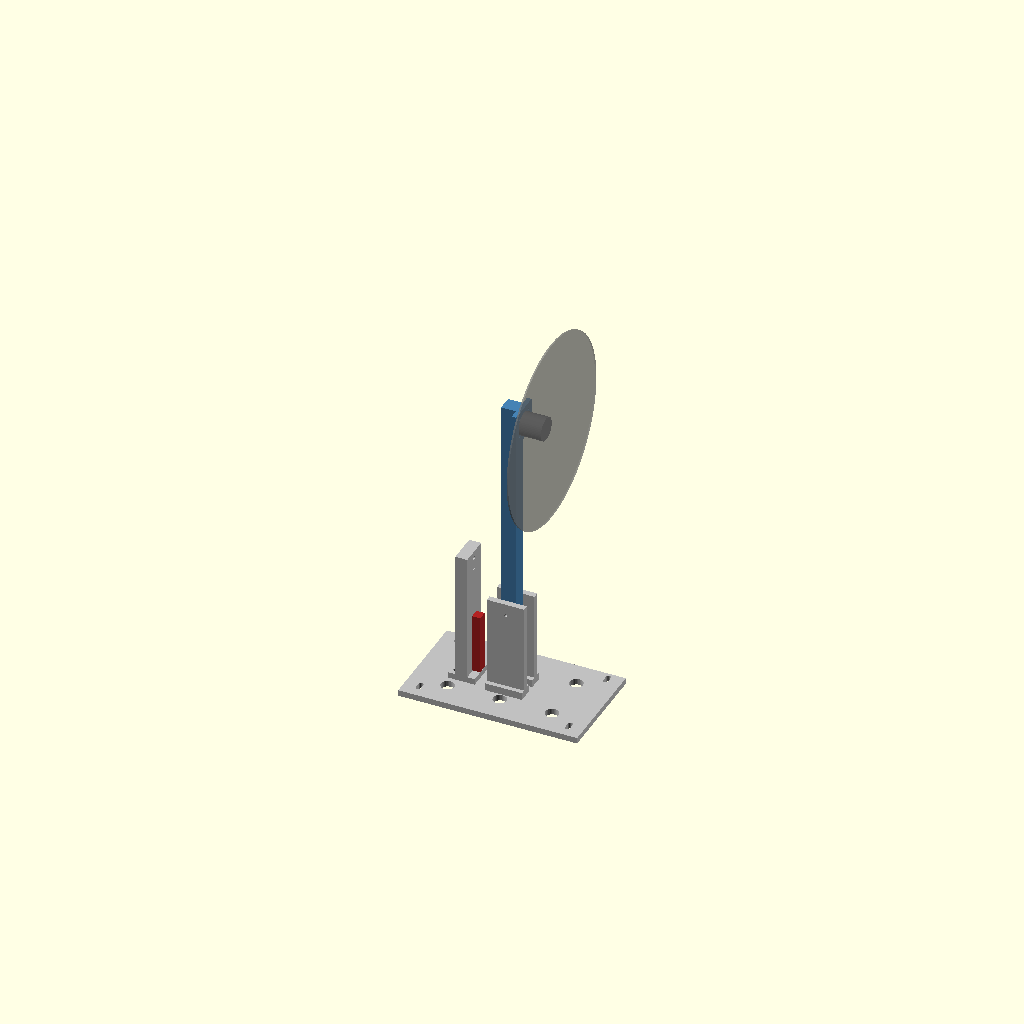
Cell 1: the model at its default parameters.
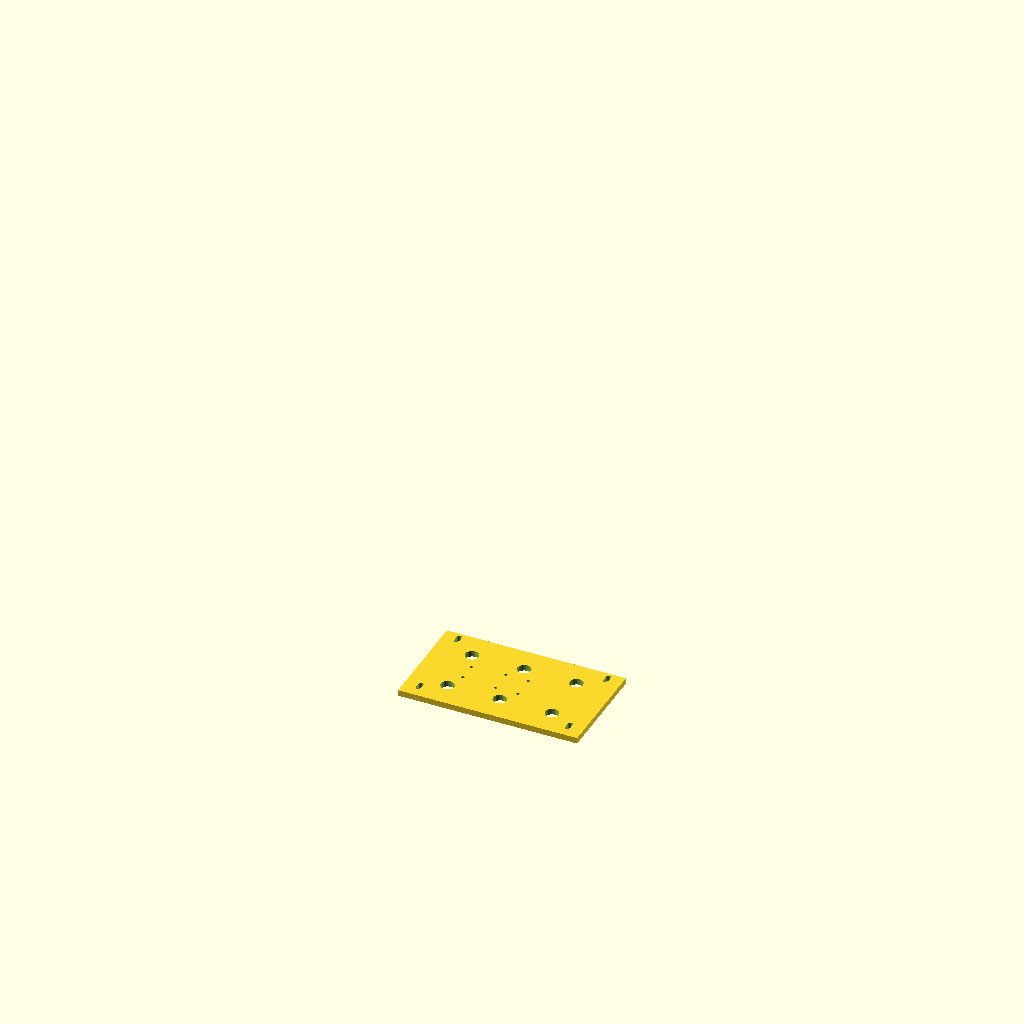
Cell 2: PART = "base" (everything else at default).
All cells are drawn from one camera (rotation 55°, 0°, 25°, orthographic, colour scheme Cornfield), so only the parameter changes between them.
OpenSCAD source file cad/archive_v1/banc_essai.scad:
// Banc d'essai moteur à bras pivotant 3:1 — Dassault UAV Challenge, équipe ISEP
// OpenSCAD >= 2021. Chaque pièce se rend seule avec la variable PART (menu Customizer ou -D PART="bras").
// Impression : PETG ou PETG-CF, 3 parois, 30 % remplissage ; base en 2 moitiés si le plateau < 250 mm.
// Principe : moteur en haut d'un bras pivotant (300 mm au-dessus de l'axe), bas du bras (100 mm sous l'axe)
// en appui sur une cellule de charge barre 20 kg montée verticalement. Force cellule = 3 x poussée.
// Validation : à vérifier avec une masse connue suspendue au plateau moteur par une poulie (voir notice).

PART = "assemblage";   // ["assemblage","base","montant","bras","plateau_moteur","poteau_cellule","bague_axe"]

// ---- paramètres (mm)
base_l = 240; base_w = 140; base_t = 8;
tower_w = 50; tower_t = 8; tower_h = 130; axle_z = 114; axle_d = 4.3;      // axe M4
arm_sec = 20; arm_wall = 2.4; arm_up = 300; arm_down = 100;
plate = 44; plate_t = 6;
cell_l = 80; cell_w = 12.7; cell_h = 12.7; cell_post_x = -46;            // cellule barre standard 80x12.7x12.7
gap = 1.0;                                                               // jeu bras / montants

module hole(d, h) cylinder(d = d, h = h, $fn = 32);

module base() {
  difference() {
    cube([base_l, base_w, base_t], center = false);
    // trous montants (2 x 2 M4), poteau cellule (2 M4), fixation table (4 lumières M6)
    for (s = [-1, 1]) for (x = [-15, 15]) translate([base_l/2 + x, base_w/2 + s*(arm_sec/2 + gap + tower_t/2), -1]) hole(4.3, base_t + 2);
    for (y = [-12, 12]) translate([base_l/2 + cell_post_x - 8 - cell_h/2, base_w/2 + y, -1]) hole(4.3, base_t + 2);
    for (x = [20, base_l - 20]) for (y = [15, base_w - 15]) translate([x, y, -1]) hull() { hole(6.5, base_t + 2); translate([0, 8, 0]) hole(6.5, base_t + 2); }
    // alléger
    for (x = [50, 120, 190]) for (y = [35, 105]) translate([x, y, -1]) hole(18, base_t + 2);
  }
}

module montant() {
  difference() {
    union() {
      cube([tower_w, tower_t, tower_h]);
      translate([0, -6, 0]) cube([tower_w, tower_t + 12, 10]);               // semelle
    }
    translate([tower_w/2, -1, axle_z]) rotate([-90, 0, 0]) hole(axle_d, tower_t + 2);
    for (x = [tower_w/2 - 15, tower_w/2 + 15]) translate([x, tower_t/2, -1]) hole(4.3, 12);
    // bague de palier imprimée en option : logement 8 mm
    translate([tower_w/2, tower_t - 2, axle_z]) rotate([-90, 0, 0]) hole(8.2, 3);
  }
}

module bras() {
  L = arm_up + arm_down;
  difference() {
    union() {
      cube([arm_sec, arm_sec, L]);
      translate([arm_sec, -plate/2 + arm_sec/2, L - plate]) cube([plate_t, plate, plate]);      // plateau moteur vertical, moteur vers +x
    }
    translate([arm_wall, arm_wall, -1]) cube([arm_sec - 2*arm_wall, arm_sec - 2*arm_wall, L - plate - 10]); // creux
    translate([-1, arm_sec/2, arm_down]) rotate([0, 90, 0]) hole(axle_d, arm_sec + 2);          // axe
    // trames moteur sur le plateau : 12x12, 16x16, 19x19, 25x25 (M3) + passage d'axe 8 mm
    for (p = [12, 16, 19, 25]) for (sx = [-1, 1]) for (sy = [-1, 1])
      translate([arm_sec - 1, arm_sec/2 + sx*p/2, L - plate/2 + sy*p/2]) rotate([0, 90, 0]) hole(3.2, plate_t + 2);
    translate([arm_sec - 1, arm_sec/2, L - plate/2]) rotate([0, 90, 0]) hole(8.5, plate_t + 2);
    // vis de contact M4 en bas, vers -x (vers la cellule)
    translate([-1, arm_sec/2, 8]) rotate([0, 90, 0]) hole(3.3, arm_sec + 2);                   // à tarauder M4
  }
}

module poteau_cellule() {
  h = arm_down + cell_l + 10 - 8;   // affleure le haut de la cellule
  difference() {
    union() { cube([16, 40, h]); translate([-10, 0, 0]) cube([36, 40, 8]); }
    // 2 vis M4 de l'extrémité fixe de la cellule (entraxe 15 mm, standard des cellules 80 mm)
    for (z = [h - 10, h - 25]) translate([-1, 20, z]) rotate([0, 90, 0]) hole(4.3, 18);
    for (y = [8, 32]) translate([-4, y, -1]) hole(4.3, 10);
  }
}

module bague_axe() difference() { cylinder(d = 8, h = 8, $fn = 48); translate([0, 0, -1]) cylinder(d = 4.2, h = 10, $fn = 32); }

module assemblage() {
  color("silver") base();
  for (s = [-1, 1]) translate([base_l/2 - tower_w/2, base_w/2 + s*(arm_sec/2 + gap) + (s < 0 ? -tower_t : 0), base_t]) color("silver") montant();
  translate([base_l/2 - arm_sec/2, base_w/2 - arm_sec/2, base_t + axle_z - arm_down]) color("steelblue") bras();
  translate([base_l/2 + cell_post_x - 8 - cell_h, base_w/2 - 20, base_t]) color("silver") poteau_cellule();
  translate([base_l/2 + cell_post_x - cell_h/2, base_w/2 - cell_w/2, base_t + 10]) color("firebrick") cube([cell_h, cell_w, cell_l]);
  translate([base_l/2 + arm_sec/2 + plate_t, base_w/2, base_t + axle_z + arm_up - plate/2]) rotate([0, 90, 0]) color("dimgray") cylinder(d = 31, h = 30, $fn = 48);
  translate([base_l/2 + arm_sec/2 + plate_t + 36, base_w/2, base_t + axle_z + arm_up - plate/2]) rotate([0, 90, 0]) color("gray", 0.5) cylinder(d = 254, h = 2, $fn = 96);
}

if (PART == "assemblage") assemblage();
else if (PART == "base") base();
else if (PART == "montant") montant();
else if (PART == "bras") rotate([0, -90, 0]) bras();          // couché pour l'impression
else if (PART == "plateau_moteur") bras();
else if (PART == "poteau_cellule") poteau_cellule();
else if (PART == "bague_axe") bague_axe();
Customizer parameters (derived from the source; name, type, default, range or options):
PART: string, default "assemblage", options "assemblage", "base", "montant", "bras", "plateau_moteur", "poteau_cellule", "bague_axe"
gap: number, default 1
